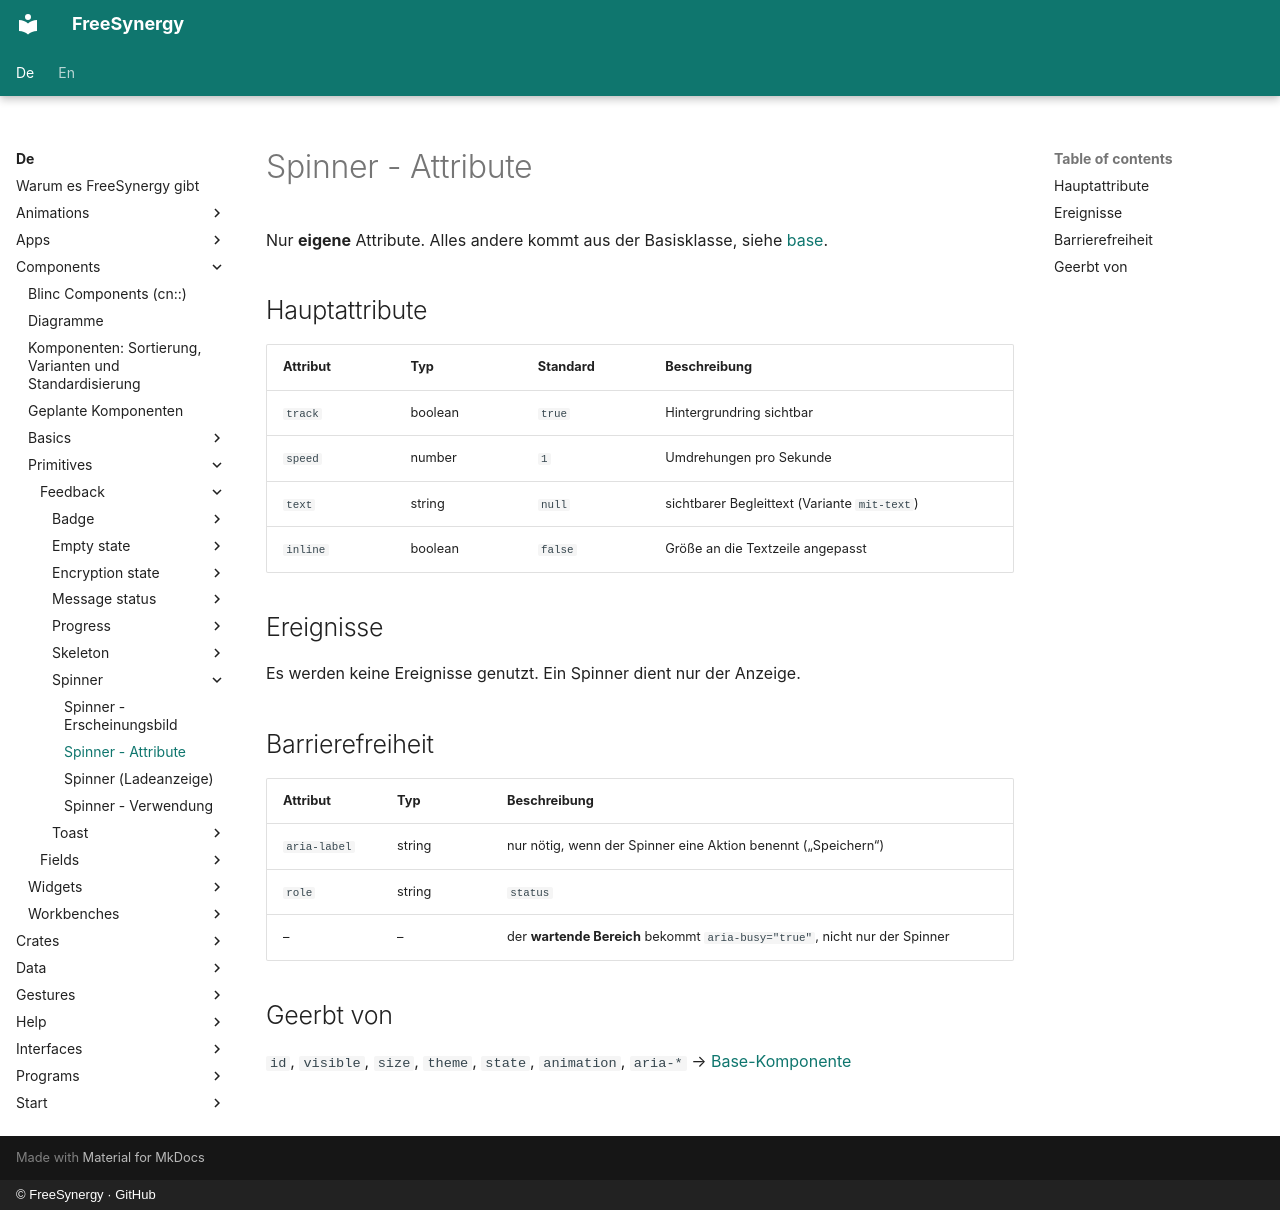

repository: FreeSynergy/fs-documentation · page: de/components/primitives/feedback/spinner/attributes/index.html · generator: mkdocs · copyright: © FreeSynergy · GitHub

# Spinner - Attribute

Nur **eigene** Attribute. Alles andere kommt aus der Basisklasse, siehe
[base](../../basics/base.md).

## Hauptattribute

| Attribut | Typ | Standard | Beschreibung |
|----------|-----|----------|--------------|
| `track` | boolean | `true` | Hintergrundring sichtbar |
| `speed` | number | `1` | Umdrehungen pro Sekunde |
| `text` | string | `null` | sichtbarer Begleittext (Variante `mit-text`) |
| `inline` | boolean | `false` | Größe an die Textzeile angepasst |

## Ereignisse

Es werden keine Ereignisse genutzt. Ein Spinner dient nur der Anzeige.

## Barrierefreiheit

| Attribut | Typ | Beschreibung |
|----------|-----|--------------|
| `aria-label` | string | nur nötig, wenn der Spinner eine Aktion benennt („Speichern“) |
| `role` | string | `status` |
| – | – | der **wartende Bereich** bekommt `aria-busy="true"`, nicht nur der Spinner |

## Geerbt von

`id`, `visible`, `size`, `theme`, `state`, `animation`, `aria-*` →
[Base-Komponente](../../basics/base.md)
